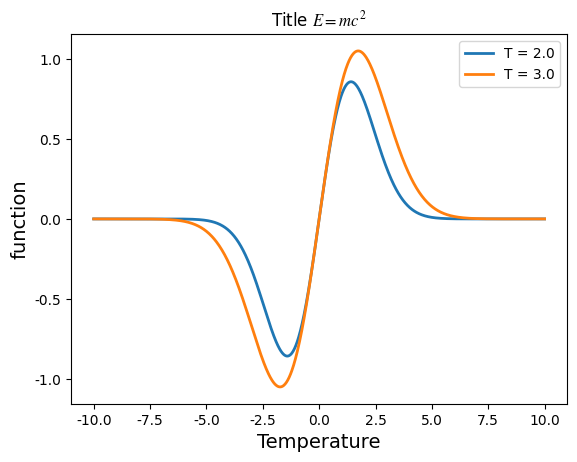

Here is the Python script that generated this plot:
import numpy as np
import matplotlib.pyplot as plt

with open('rcParams_full.txt', 'w', encoding='utf-8') as f:
    for k,v in plt.rcParams.items():
        f.write('{}: {}\n'.format(k,v))

plt.rcParams['font.family'] = 'Times New Roman' # 字体样式
plt.rcParams['lines.linewidth'] = 2             # 线宽
plt.rcParams['axes.labelsize'] = 14             # 坐标轴标签字体大小
plt.rcParams['mathtext.fontset'] = 'stix'       # 数学公式字体

X = np.linspace(-10,10,1000)
T = [2.0, 3.0]
Y1,Y2 = X*np.exp(-X**2/(2*T[0])), X*np.exp(-X**2/(2*T[1]))

plt.figure()    # 创建新的画布
plt.plot(X, Y1, label="T = {}".format(T[0]))
plt.plot(X, Y2, label="T = {}".format(T[1]))
plt.title(r"Title $E=mc^2$")
plt.xlabel("Temperature")
plt.ylabel("function")
plt.legend()
plt.savefig('test_01.jpg', dpi=600, bbox_inches='tight')
plt.show()
